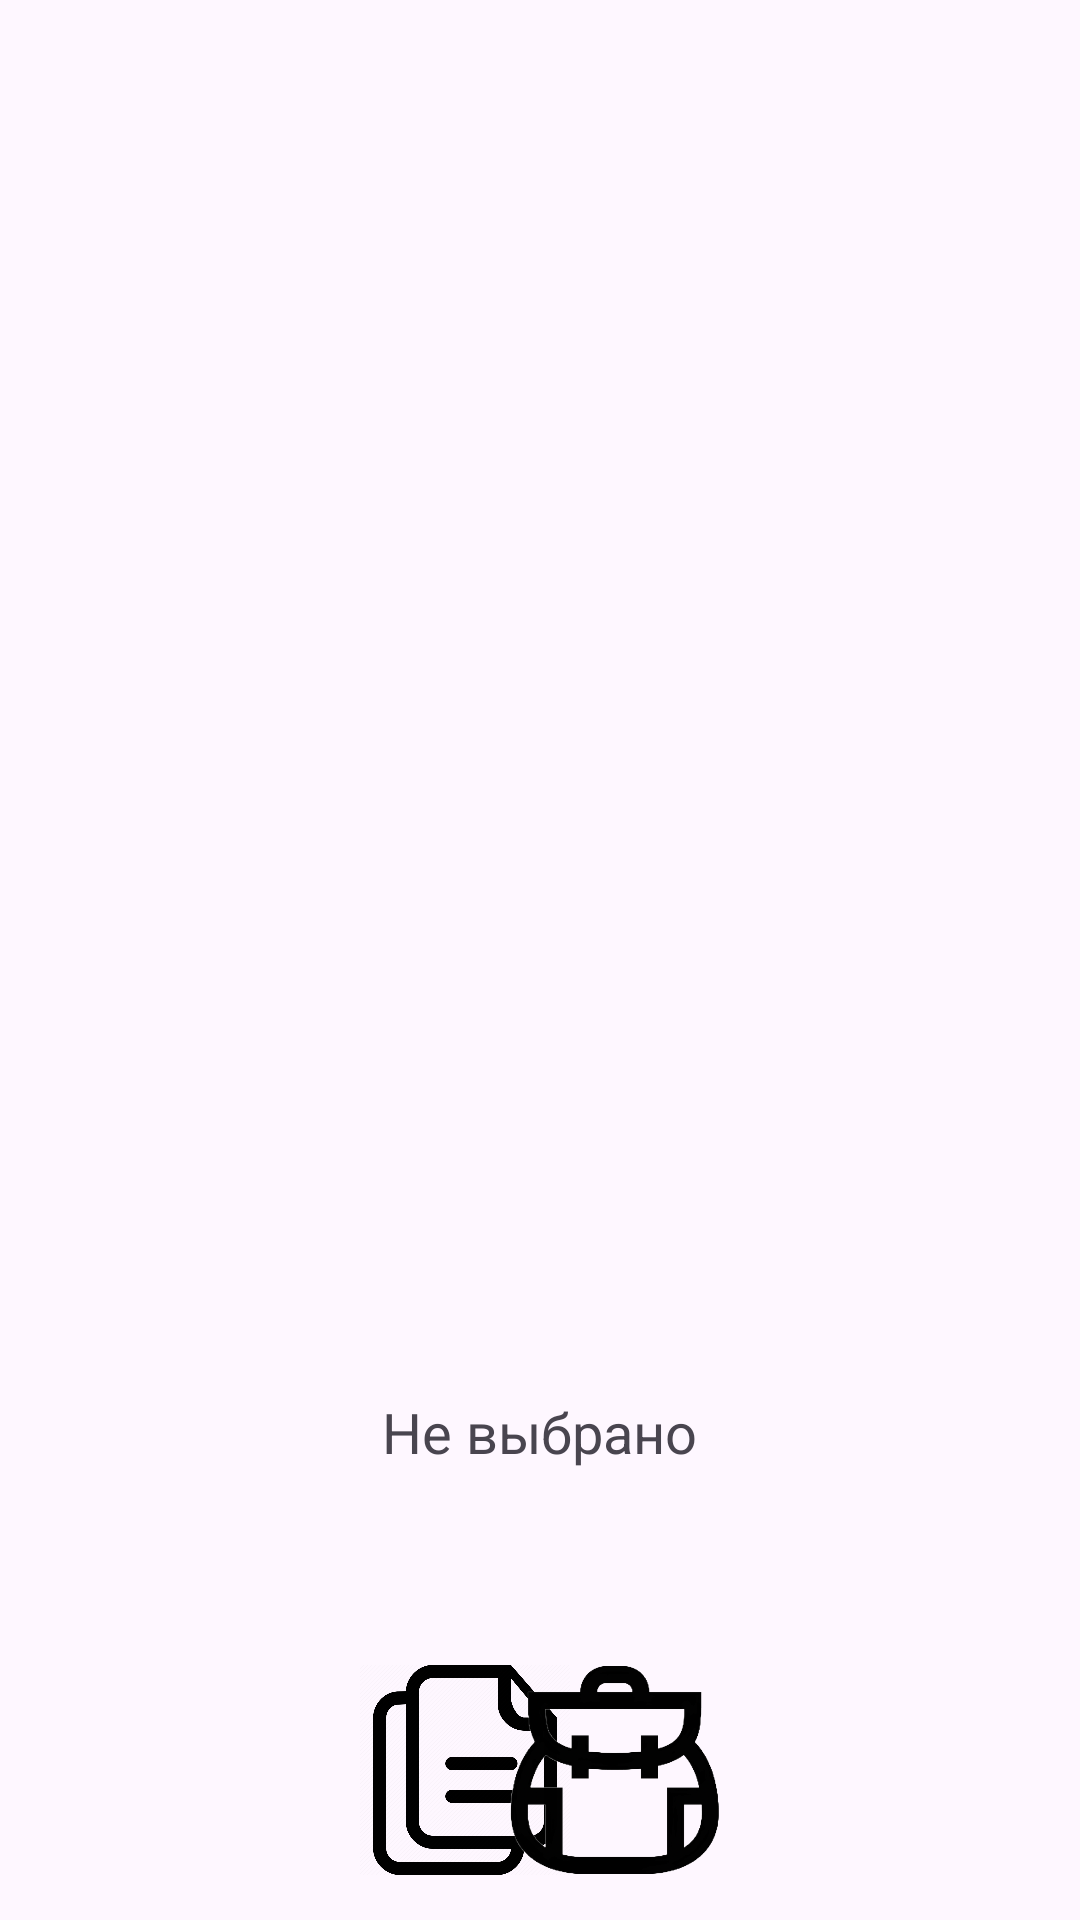

Android layout source for this screen:
<!-- AndroidManifest.xml: application theme Theme.Labyrinth -->
<!-- res/layout/activity_old_games.xml -->
<?xml version="1.0" encoding="utf-8"?>
<RelativeLayout xmlns:android="http://schemas.android.com/apk/res/android"
    xmlns:tools="http://schemas.android.com/tools"
    android:layout_width="match_parent"
    android:layout_height="match_parent"
    tools:context=".OldGamesActivity">

    <ListView
        android:id="@+id/lvGames"
        android:layout_width="match_parent"
        android:layout_height="500dp"
        android:layout_marginTop="20dp" />

    <LinearLayout
        android:layout_width="70dp"
        android:layout_height="70dp"
        android:layout_alignParentStart="true"
        android:layout_alignParentBottom="true"
        android:layout_marginStart="15dp"
        android:layout_marginBottom="15dp">

        <ImageButton
            android:id="@+id/btnBack"
            android:layout_width="wrap_content"
            android:layout_height="wrap_content"
            android:background="#00000000"
            android:contentDescription="@string/back"
            android:onClick="back"
            android:scaleType="fitCenter"
            android:src="@drawable/back" />
    </LinearLayout>

    <TextView
        android:id="@+id/tvSelected"
        android:layout_width="wrap_content"
        android:layout_height="wrap_content"
        android:layout_alignParentBottom="true"
        android:layout_centerHorizontal="true"
        android:layout_marginBottom="150dp"
        android:text="@string/no_chosen"
        android:textSize="9pt"
        tools:ignore="RelativeOverlap" />

    <LinearLayout
        android:layout_width="70dp"
        android:layout_height="70dp"
        android:layout_alignParentEnd="true"
        android:layout_alignParentBottom="true"
        android:layout_marginEnd="15dp"
        android:layout_marginBottom="15dp">

        <ImageButton
            android:id="@+id/btnDelete"
            android:layout_width="wrap_content"
            android:layout_height="wrap_content"
            android:background="#00000000"
            android:contentDescription="@string/delete"
            android:onClick="delete"
            android:scaleType="fitCenter"
            android:src="@drawable/delete" />
    </LinearLayout>

    <LinearLayout
        android:layout_width="70dp"
        android:layout_height="70dp"
        android:layout_alignParentStart="true"
        android:layout_alignParentBottom="true"
        android:layout_marginStart="120dp"
        android:layout_marginBottom="15dp">

        <ImageButton
            android:id="@+id/btnCopy"
            android:layout_width="wrap_content"
            android:layout_height="wrap_content"
            android:background="#00000000"
            android:contentDescription="@string/copy"
            android:onClick="copySettings"
            android:scaleType="fitCenter"
            android:src="@drawable/copy" />
    </LinearLayout>

    <LinearLayout
        android:layout_width="70dp"
        android:layout_height="70dp"
        android:layout_alignParentEnd="true"
        android:layout_alignParentBottom="true"
        android:layout_marginEnd="120dp"
        android:layout_marginBottom="15dp">

        <ImageButton
            android:id="@+id/btnInventory"
            android:layout_width="wrap_content"
            android:layout_height="wrap_content"
            android:background="#00000000"
            android:contentDescription="@string/inventory"
            android:onClick="openInventory"
            android:scaleType="fitCenter"
            android:src="@drawable/inventory" />
    </LinearLayout>

</RelativeLayout>
<!-- resources referenced by this layout -->
<resources>
  <!-- drawable copy: png bitmap (drawable, 15484 bytes) -->
  <!-- drawable inventory: png bitmap (drawable, 51504 bytes) -->
  <string name="back">назад</string>
  <string name="copy">копировать</string>
  <string name="delete">удалить</string>
  <string name="inventory">инвентарь</string>
  <string name="no_chosen">Не выбрано</string>
  <style name="Theme.Labyrinth" parent="Base.Theme.Labyrinth" />
  <style name="Base.Theme.Labyrinth" parent="Theme.Material3.DayNight.NoActionBar">
          
          
      </style>
</resources>
